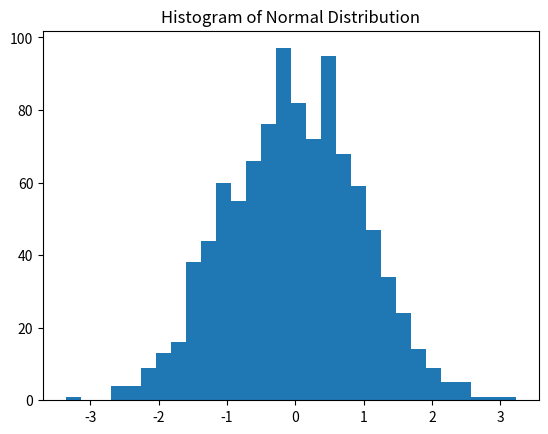

Generate this figure with matplotlib:
import random
import math
import matplotlib.pyplot as plt

# -------------------------------
# 1. Generate Dataset & Statistics
# -------------------------------

data = []
for _ in range(1000):
    data.append(random.gauss(0, 1))

# Mean
total = 0
for x in data:
    total += x
mean = total / len(data)

# Variance
var_sum = 0
for x in data:
    var_sum += (x - mean) ** 2
variance = var_sum / len(data)

# Standard Deviation
std_dev = math.sqrt(variance)

print("\n--- Dataset Stats ---")
print("Mean:", mean)
print("Variance:", variance)
print("Std Dev:", std_dev)

# Histogram
plt.hist(data, bins=30)
plt.title("Histogram of Normal Distribution")
plt.show()

# -------------------------------
# 2. Z-score Transformation
# -------------------------------

z_data = []
for x in data:
    z = (x - mean) / std_dev
    z_data.append(z)

# Z Mean
z_sum = 0
for z in z_data:
    z_sum += z
z_mean = z_sum / len(z_data)

# Z Std Dev
z_var_sum = 0
for z in z_data:
    z_var_sum += (z - z_mean) ** 2
z_variance = z_var_sum / len(z_data)
z_std = math.sqrt(z_variance)

print("\n--- Z-score Stats ---")
print("Z Mean:", z_mean)
print("Z Std Dev:", z_std)

# -------------------------------
# 3. Student Marks Analysis
# -------------------------------

marks = [45, 50, 55, 60, 65, 70, 75, 80, 85, 90, 95, 100, 30, 20]

# Mean
total = 0
for m in marks:
    total += m
mean_marks = total / len(marks)

# Median
sorted_marks = sorted(marks)
n = len(sorted_marks)
if n % 2 == 0:
    median = (sorted_marks[n//2 - 1] + sorted_marks[n//2]) / 2
else:
    median = sorted_marks[n//2]

# Variance
var_sum = 0
for m in marks:
    var_sum += (m - mean_marks) ** 2
variance_marks = var_sum / len(marks)

std_marks = math.sqrt(variance_marks)

# Outliers
outliers = []
for m in marks:
    z = (m - mean_marks) / std_marks
    if abs(z) > 2:
        outliers.append(m)

print("\n--- Student Stats ---")
print("Mean:", mean_marks)
print("Median:", median)
print("Variance:", variance_marks)
print("Std Dev:", std_marks)
print("Outliers:", outliers)

# -------------------------------
# 4. One-Sample Hypothesis Test
# -------------------------------

mu_0 = 0
n = len(data)

z_stat = (mean - mu_0) / (std_dev / math.sqrt(n))

z_critical = 1.96

print("\n--- Hypothesis Test ---")
print("Z-statistic:", z_stat)

if abs(z_stat) > z_critical:
    print("Reject H0")
else:
    print("Fail to Reject H0")

# -------------------------------
# 5. Simulation (False Positive Rate)
# -------------------------------

alpha = 0.05
trials = 1000
rejections = 0

for _ in range(trials):
    sample = []

    for _ in range(50):
        sample.append(random.gauss(0, 1))

    # Mean
    total = 0
    for x in sample:
        total += x
    sample_mean = total / len(sample)

    # Std Dev
    var_sum = 0
    for x in sample:
        var_sum += (x - sample_mean) ** 2
    variance = var_sum / len(sample)
    std_dev_sample = math.sqrt(variance)

    # Z-stat
    z = (sample_mean - mu_0) / (std_dev_sample / math.sqrt(len(sample)))

    if abs(z) > z_critical:
        rejections += 1

false_positive_rate = rejections / trials

print("\n--- Simulation ---")
print("False Positive Rate:", false_positive_rate)
print("Expected Alpha:", alpha)
